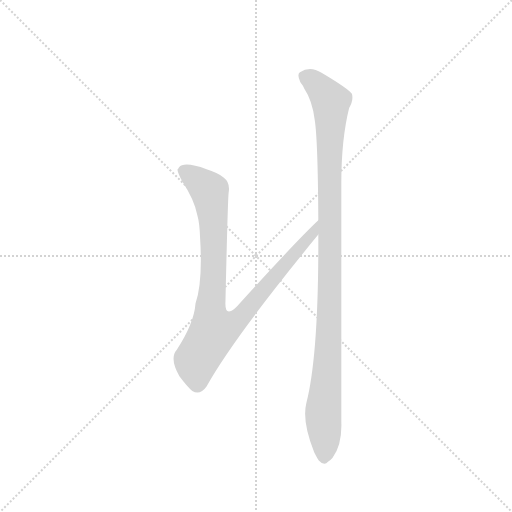
t = 0.00 s
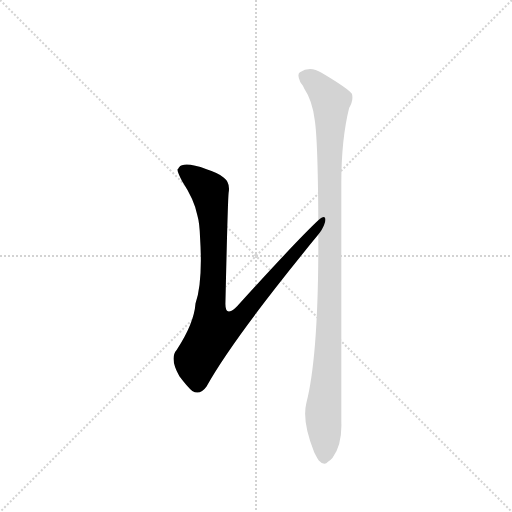
t = 1.03 s
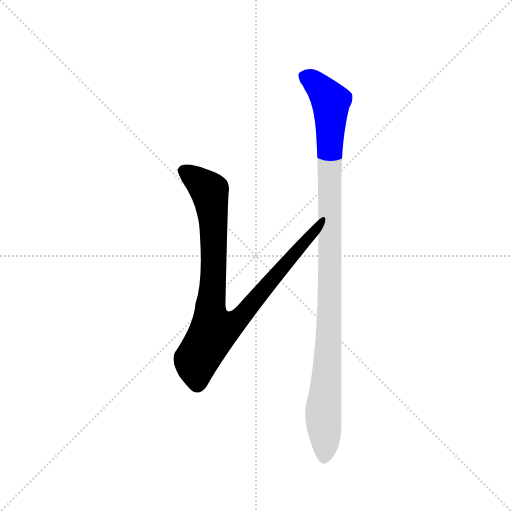
t = 1.25 s
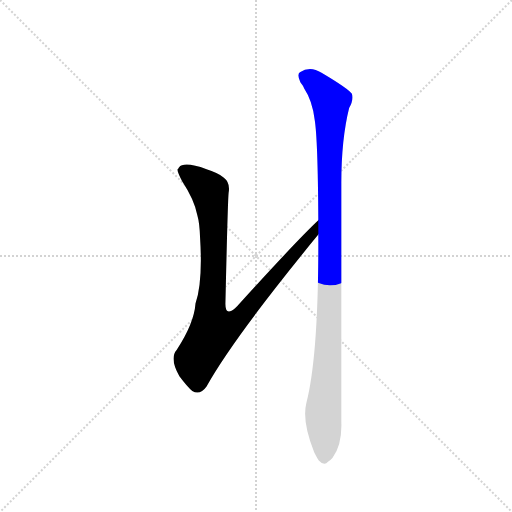
t = 1.47 s
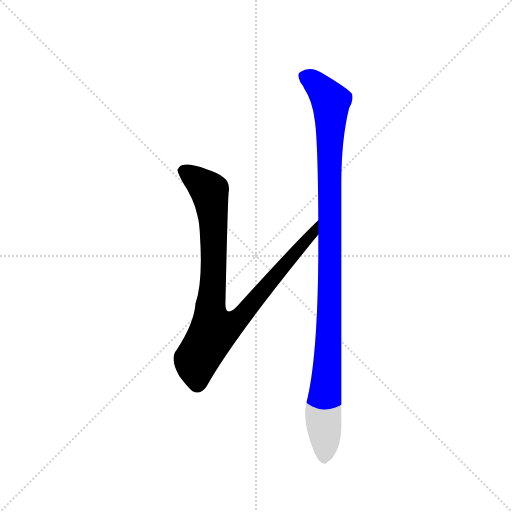
t = 1.69 s
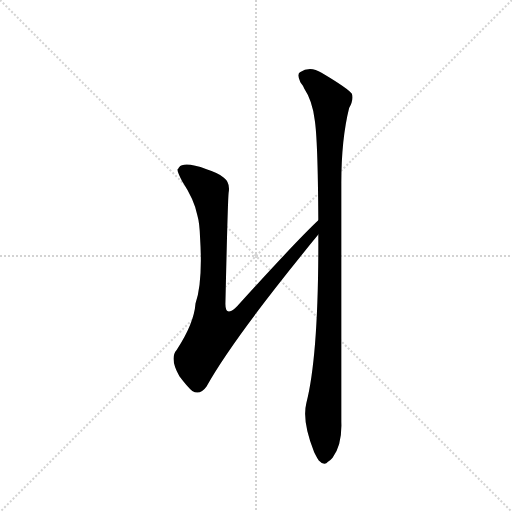
t = 2.19 s

The animated SVG that drew these frames (rendered in a browser with its animation timeline set to each time). Animation: 2 CSS @keyframes rules; one cycle of 2.19 s.

<svg version="1.1" viewBox="0 0 1024 1024" xmlns="http://www.w3.org/2000/svg">
  <g stroke="lightgray" stroke-dasharray="1,1" stroke-width="1" transform="scale(4, 4)">
    <line x1="0" y1="0" x2="256" y2="256"></line>
    <line x1="256" y1="0" x2="0" y2="256"></line>
    <line x1="128" y1="0" x2="128" y2="256"></line>
    <line x1="0" y1="128" x2="256" y2="128"></line>
  </g>
  <g transform="scale(0.92, -0.92) translate(60, -900)">
    <style type="text/css">
      
        @keyframes keyframes0 {
          from {
            stroke: blue;
            stroke-dashoffset: 962;
            stroke-width: 128;
          }
          76% {
            animation-timing-function: step-end;
            stroke: blue;
            stroke-dashoffset: 0;
            stroke-width: 128;
          }
          to {
            stroke: black;
            stroke-width: 1024;
          }
        }
        #make-me-a-hanzi-animation-0 {
          animation: keyframes0 1.0328776041666667s both;
          animation-delay: 0s;
          animation-timing-function: linear;
        }
      
        @keyframes keyframes1 {
          from {
            stroke: blue;
            stroke-dashoffset: 1109;
            stroke-width: 128;
          }
          78% {
            animation-timing-function: step-end;
            stroke: blue;
            stroke-dashoffset: 0;
            stroke-width: 128;
          }
          to {
            stroke: black;
            stroke-width: 1024;
          }
        }
        #make-me-a-hanzi-animation-1 {
          animation: keyframes1 1.1525065104166667s both;
          animation-delay: 1.0328776041666667s;
          animation-timing-function: linear;
        }
      
    </style>
    
      <path d="M 632 421 Q 587 379 456 235 L 451 230 Q 430 212 430 239 Q 435 462 437 481 Q 441 503 426 514 Q 417 523 389 532 Q 340 550 329 536 L 328 534 Q 327 532 326 532 Q 325 527 336 506 Q 363 465 369 432 Q 374 415 375 382 Q 381 287 365 240 Q 362 197 324 139 Q 308 121 330 82 Q 348 58 358 50 Q 375 40 389 60 Q 448 166 632 390 C 651 413 654 442 632 421 Z" fill="lightgray"></path>
    
      <path d="M 632 390 Q 633 129 606 24 Q 596 -16 623 -83 Q 630 -97 633 -101 Q 645 -114 653 -104 Q 658 -101 663 -95 Q 684 -67 682 -17 L 682 502 Q 682 597 699 665 Q 709 683 705 696 Q 698 707 639 742 Q 614 758 592 743 Q 585 738 593 721 Q 600 712 601 708 Q 619 681 624 640 Q 631 599 632 421 L 632 390 Z" fill="lightgray"></path>
    
    
      <clipPath id="make-me-a-hanzi-clip-0">
        <path d="M 632 421 Q 587 379 456 235 L 451 230 Q 430 212 430 239 Q 435 462 437 481 Q 441 503 426 514 Q 417 523 389 532 Q 340 550 329 536 L 328 534 Q 327 532 326 532 Q 325 527 336 506 Q 363 465 369 432 Q 374 415 375 382 Q 381 287 365 240 Q 362 197 324 139 Q 308 121 330 82 Q 348 58 358 50 Q 375 40 389 60 Q 448 166 632 390 C 651 413 654 442 632 421 Z"></path>
      </clipPath>
      <path clip-path="url(#make-me-a-hanzi-clip-0)" d="M 332 529 L 355 520 L 396 483 L 405 387 L 405 304 L 397 230 L 401 194 L 409 181 L 442 194 L 469 217 L 565 333 L 618 387 L 627 409" fill="none" id="make-me-a-hanzi-animation-0" stroke-dasharray="834 1668" stroke-linecap="round"></path>
    
      <clipPath id="make-me-a-hanzi-clip-1">
        <path d="M 632 390 Q 633 129 606 24 Q 596 -16 623 -83 Q 630 -97 633 -101 Q 645 -114 653 -104 Q 658 -101 663 -95 Q 684 -67 682 -17 L 682 502 Q 682 597 699 665 Q 709 683 705 696 Q 698 707 639 742 Q 614 758 592 743 Q 585 738 593 721 Q 600 712 601 708 Q 619 681 624 640 Q 631 599 632 421 L 632 390 Z"></path>
      </clipPath>
      <path clip-path="url(#make-me-a-hanzi-clip-1)" d="M 605 733 L 634 712 L 659 679 L 657 243 L 643 11 L 644 -96" fill="none" id="make-me-a-hanzi-animation-1" stroke-dasharray="981 1962" stroke-linecap="round"></path>
    
  </g>
</svg>
